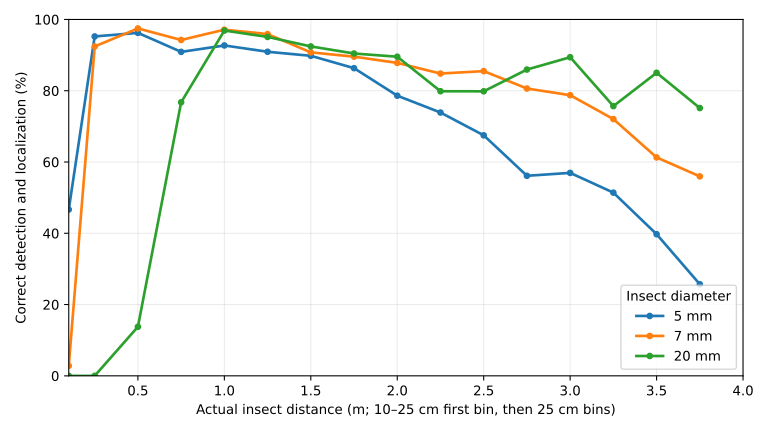

The table this chart was drawn from, first rows:
species, distance_bin_m, visible_frames, correct, contributing_runs, accuracy_pct
fly, 0.1, 120, 56, 20, 46.67
fly, 0.25, 483, 460, 20, 95.24
fly, 0.5, 691, 665, 20, 96.24
fly, 0.75, 924, 840, 20, 90.91
fly, 1.0, 1124, 1042, 20, 92.7
fly, 1.25, 1368, 1244, 20, 90.94
fly, 1.5, 1441, 1294, 20, 89.8
fly, 1.75, 1690, 1459, 20, 86.33
fly, 2.0, 1753, 1378, 20, 78.61
fly, 2.25, 1344, 993, 20, 73.88
fly, 2.5, 1298, 876, 20, 67.49
fly, 2.75, 1019, 572, 20, 56.13
fly, 3.0, 827, 471, 19, 56.95
fly, 3.25, 712, 366, 19, 51.4
fly, 3.5, 770, 306, 19, 39.74
fly, 3.75, 677, 174, 20, 25.7
hornet, 0.1, 80, 0, 20, 0.0
hornet, 0.25, 329, 0, 20, 0.0
hornet, 0.5, 494, 68, 20, 13.77
hornet, 0.75, 667, 512, 20, 76.76
hornet, 1.0, 835, 809, 20, 96.89
hornet, 1.25, 959, 912, 20, 95.1
hornet, 1.5, 978, 904, 20, 92.43
hornet, 1.75, 1162, 1051, 20, 90.45
hornet, 2.0, 1320, 1182, 20, 89.55
hornet, 2.25, 1157, 924, 20, 79.86
hornet, 2.5, 982, 784, 20, 79.84
hornet, 2.75, 797, 685, 20, 85.95
hornet, 3.0, 661, 591, 20, 89.41
hornet, 3.25, 473, 358, 19, 75.69
hornet, 3.5, 488, 415, 19, 85.04
hornet, 3.75, 503, 378, 19, 75.15
mosquito, 0.1, 178, 5, 20, 2.809
mosquito, 0.25, 793, 733, 20, 92.43
mosquito, 0.5, 1149, 1120, 20, 97.48
mosquito, 0.75, 1286, 1212, 20, 94.25
mosquito, 1.0, 1431, 1390, 20, 97.13
mosquito, 1.25, 1658, 1590, 20, 95.9
mosquito, 1.5, 1906, 1730, 20, 90.77
mosquito, 1.75, 2530, 2266, 20, 89.57
mosquito, 2.0, 2272, 1995, 20, 87.81
mosquito, 2.25, 2148, 1822, 20, 84.82
mosquito, 2.5, 1870, 1599, 20, 85.51
mosquito, 2.75, 1280, 1032, 20, 80.62
mosquito, 3.0, 913, 719, 20, 78.75
mosquito, 3.25, 601, 433, 20, 72.05
mosquito, 3.5, 403, 247, 18, 61.29
mosquito, 3.75, 352, 197, 18, 55.97
